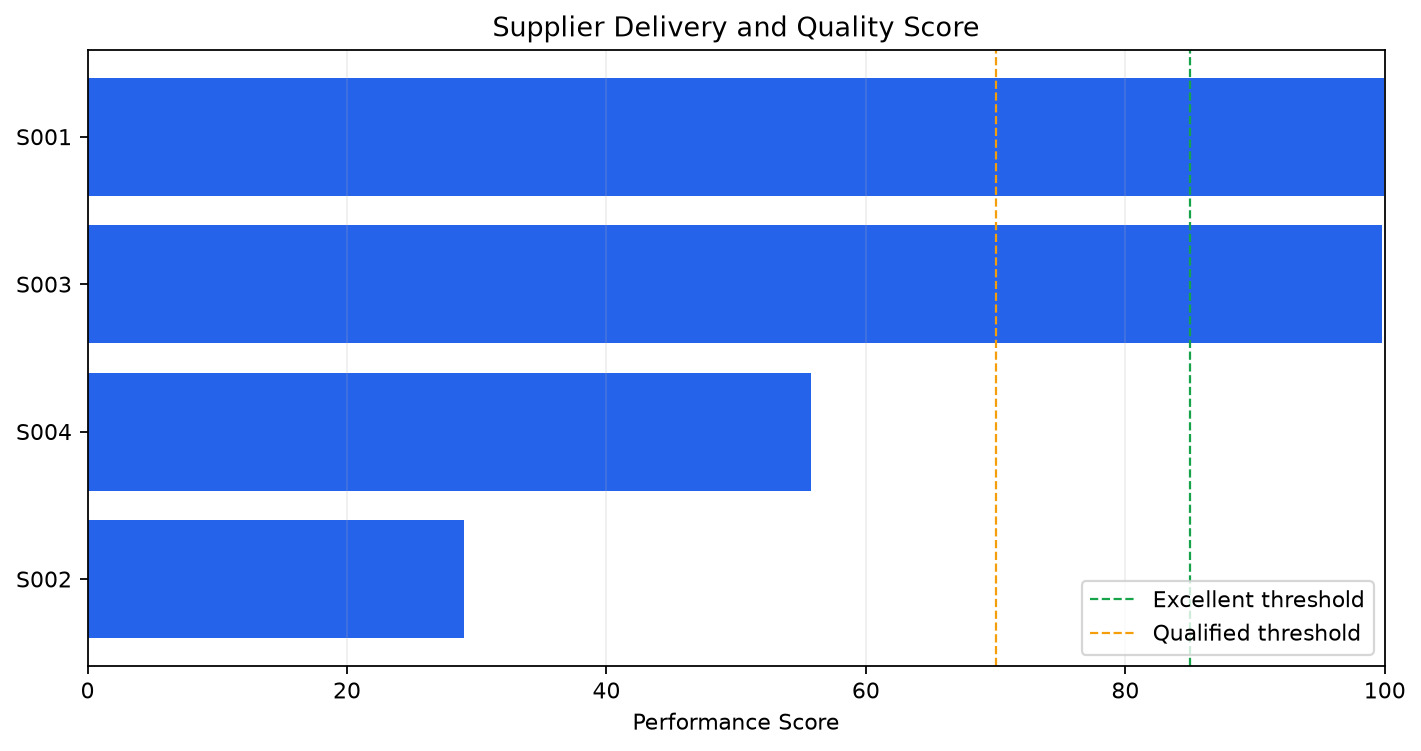

Values plotted in this chart, from the file beside it:
supplier_id, order_count, purchase_value, on_time_delivery_rate, average_delay_days, ordered_quantity, rejected_quantity, defect_rate, performance_score, performance_level
S001, 8, 79030, 1.0, 0.0, 1200, 3, 0.0025, 99.9, 优秀
S003, 8, 50930, 1.0, 0.0, 1830, 12, 0.006557, 99.8, 优秀
S004, 8, 166670, 0.375, 2.5, 660, 10, 0.01515, 55.8, 待改善
S002, 8, 113150, 0.0, 3.625, 840, 28, 0.03333, 29.0, 待改善
